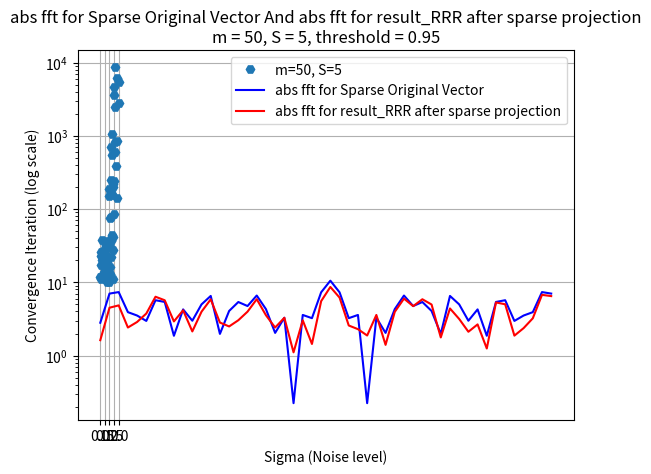

Recreate this plot in Python.
import matplotlib.pyplot as plt
import numpy as np
from scipy.fft import fft, ifft


# print("\033[H\033[J")
# clear console

def phase(y):
    # Calculate the phase of the complex vector y
    magnitudes = np.abs(y)
    phase_y = np.where(magnitudes != 0, np.divide(y, magnitudes), 0)

    return phase_y


def PB(y, b):
    # Calculate the phase of the complex vector y
    phase_y = phase(y)

    # Point-wise multiplication between b and phase_y
    result = b * phase_y

    return result


def PB_for_p(x, b):
    # Calculate the phase of the complex vector y
    y = fft(x)
    result = PB(y, b)
    x = ifft(result)
    return x


def sparse_projection_on_vector(v, S):
    n = len(v)  # Infer the size of the DFT matrix from the length of y

    # Find indices of S largest elements in absolute values
    indices = np.argsort(np.abs(v))[-S:]

    # Create a sparse vector by zeroing out elements not in indices
    new_v = np.zeros(n, dtype='complex')
    new_v[indices] = np.array(v)[indices.astype(int)]

    return new_v


def step_RRR(S, b, p, beta):
    P_1 = sparse_projection_on_vector(p, S)
    P_2 = PB_for_p(2 * P_1 - p, b)
    p = p + beta * (P_2 - P_1)
    return p


# Hybrid Input-Output (HIO) algorithm step
def step_HIO(S, b, p, beta):
    P_1 = sparse_projection_on_vector(p, S)
    P_2 = PB_for_p((1 + beta) * P_1 - p, b)
    p = p + P_2 - beta * P_1  # Update using HIO formula
    return p


# Relaxed Averaged Alternating Reflections (RAAR) algorithm step
def step_RAAR(S, b, p, beta):
    P_1 = sparse_projection_on_vector(p, S)
    P_2 = PB_for_p(2 * P_1 - p, b)
    p = beta * (p + P_2) + (1 - 2 * beta) * P_1  # Update using RAAR formula
    return p


# Alternating Projection (AP) algorithm step
def step_AP(S, b, p):
    P_1 = sparse_projection_on_vector(p, S)
    P_2 = PB_for_p(P_1, b)
    p = P_2
    return P_2  # Return the updated result after projection


def mask_epsilon_values(p):
    # Separate real and imaginary parts
    real_part = p.real
    imag_part = p.imag

    epsilon = 0.5

    real_part = np.array(real_part)  # Make sure real_part is a NumPy array

    # Zero out elements with absolute values less than or equal to 1e-16 for real part
    real_part[np.abs(real_part) <= epsilon] = 0

    imag_part = np.array(imag_part)  # Make sure real_part is a NumPy array

    # Zero out elements with absolute values less than or equal to 1e-16 for imaginary part
    imag_part[np.abs(imag_part) <= epsilon] = 0

    # Combine real and imaginary parts back into the complex array
    result = real_part + 1j * imag_part

    # Printing the modified array
    # print(result)

    return result


def i_f(p):    
    squared_abs = np.abs(p) ** 2
    sum_squared_abs = np.sum(squared_abs)

    if  np.real(i_s(p, S)) > np.real(sum_squared_abs):
        print(1394342)
    return sum_squared_abs


def i_s(p, S):
    p_sparse = sparse_projection_on_vector(p, S)
    squared_abs = np.abs(p_sparse) ** 2
    sum_squared_abs = np.sum(squared_abs)
    return sum_squared_abs


def power_p2_S(p, S):
    P_1 = sparse_projection_on_vector(p, S)
    P_2 = PB_for_p(2 * P_1 - p, b)
    ratio = i_s(P_2, S) / i_f(P_2)
    print("i_s(P_2, S) / i_f(P_2):", ratio)
    return ratio


def run_algorithm(S, b, p_init, algo, beta=None, max_iter=100, tolerance=1e-6):
    # Initialize y with the provided initial values
    p = p_init

    # Storage for plotting
    norm_diff_list = []
    norm_diff_min = 1000
    converged = None

    for iteration in range(max_iter):
        if algo == "alternating_projections":
            p = step_AP(S, b, p)
        elif algo == "RRR_algorithm":
            p = step_RRR(S, b, p, beta)
        elif algo == "RAAR_algorithm":
            p = step_RAAR(S, b, p, beta)
        elif algo == "HIO_algorithm":
            p = step_HIO(S, b, p, beta)
        else:
            raise ValueError(f"Unknown algorithm: {algo} :) ")

        # Calculate the i_s(P_2, S) / i_f(P_2) ratio:
        norm_diff = power_p2_S(p, S)

        # Store the norm difference for plotting
        norm_diff_list.append(norm_diff)
        # Check convergence
        if norm_diff > tolerance:
            print(f"{algo} Converged in {iteration + 1} iterations.")
            converged = iteration + 1
            break

    m_s_string = f"\nm = {m}, S = {S}, threshold = {tolerance}"
    
    
    
    # Plot the norm difference over iterations
    # plt.plot(norm_diff_list)
    # plt.xlabel('Iteration')
    # plt.ylabel(' i_s(P_2, S) / i_f(P_2) ratio')
    # plt.title(f' i_s(P_2, S) / i_f(P_2) ratio of {algo} Algorithm, threshold = {tolerance}' + m_s_string)
    # plt.show()

    # print("norm_diff_list:", norm_diff_list[-5:])
    return p, converged


beta = 0.5
max_iter = 10000
tolerance = 0.95
# Set dimensions
array_limit = 200
m_array = list(np.arange(10, array_limit + 1, 10))
S_array = list(np.arange(10, array_limit + 1, 10))
# S_array = np.arange(10, 70 + 1, 10)


m_array = list(np.arange(10, array_limit + 1, 50))
S_array = list(np.arange(10, array_limit + 1, 50))

m_array = [50,60,70,80]
S_array = [4,5]


m_array = [50]
S_array = [5]

m_S_average = []
algorithms = ["alternating_projections", "RRR_algorithm", "RAAR_algorithm", "HIO_algorithm"]
sigma_values = np.linspace(0.01,2, 100)
convergence_values = []
# ppp = 10-(10-0.01)/200*6
# sigma_values = [10.0]
# Loop over different values of m and n
for m in m_array:  # Add more values as needed
    for S in S_array:  # Add more values as needed

        if S > 0.5 * m:
            break

        np.random.seed(44)  # For reproducibility

        m_s_string = f"\nm = {m}, S = {S}, threshold = {tolerance}"
        print(f"m = {m}, S = {S}")
        x_sparse_real_true = sparse_projection_on_vector(np.random.randn(m), S)
        # print("x_sparse_real_true:", x_sparse_real_true[:5])

        # Calculate b = |fft(x)|
        b = np.abs(fft(x_sparse_real_true))

        x_sparse_real_init = np.random.randn(m)
        p_init = x_sparse_real_init
        convergence_values = []

        for sigma in sigma_values:
            # Add Gaussian noise
            print(sigma)
            noise = np.random.normal(0, sigma, b.shape) 
            # noise = 0
            b_copy = b.copy() + noise
            result_RRR, converged = run_algorithm(S, b_copy, p_init, algo=algorithms[1], beta=beta, max_iter=max_iter,
                                                  tolerance=tolerance)
            convergence_values.append(converged)
            
        plt.plot(sigma_values, convergence_values, label=f'm={m}, S={S}', marker='H', linestyle='None')
        plt.title("Convergence Iteration Status Across Different Sigma Values")
        plt.xlabel("Sigma (Noise level)")
        
        # plt.xlim(sigma_values[0], sigma_values[-1])  # Force x-axis limits to include all x values
        # num_ticks = min(10, len(sigma_values) // 25)  # Show up to 10 ticks, adapt this if needed
        # ticks = sigma_values[::max(1, len(sigma_values) // num_ticks)]  # Base ticks selection
        # if sigma_values[-1] not in ticks:  # Ensure the last tick is included
        #     ticks = np.append(ticks, sigma_values[-1])  # Add the last x value if it's not already included
        
        # plt.xticks(ticks=np.sort(ticks))  # Sort the ticks to maintain order
        
        plt.xticks(ticks=[0,0.5,1,1.5,2])
        plt.ylabel("Convergence Iteration (log scale)")
        plt.yscale('log')
        plt.legend()
        plt.grid(True)
        plt.show()
        # print("result_RRR:        ", result_RRR[:5])
        # print("x_sparse_real_true:", x_sparse_real_true[:5])
        
        plt.plot(np.abs(fft(x_sparse_real_true)), label='abs fft for Sparse Original Vector', color='blue')
        plt.plot(np.abs(fft(sparse_projection_on_vector(result_RRR, S))),
                  label='abs fft for result_RRR after sparse projection', color='red')
        # Add legend
        plt.legend()
        plt.title("abs fft for Sparse Original Vector And abs fft for result_RRR after sparse projection" + m_s_string)
        # Show the plot
        plt.show()
